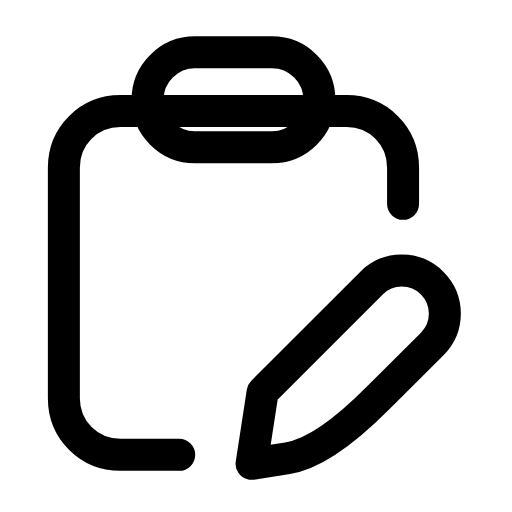
t = 0.00 s
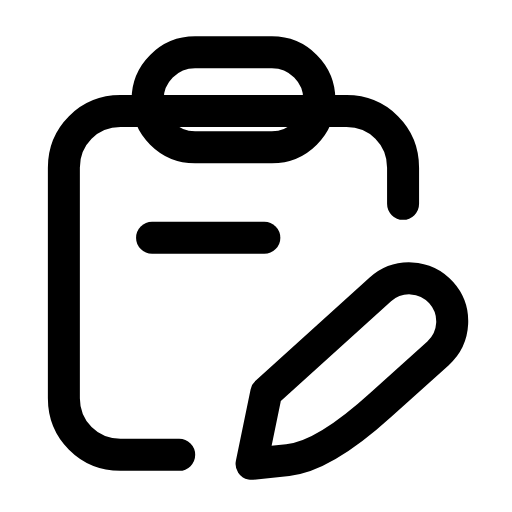
t = 0.24 s
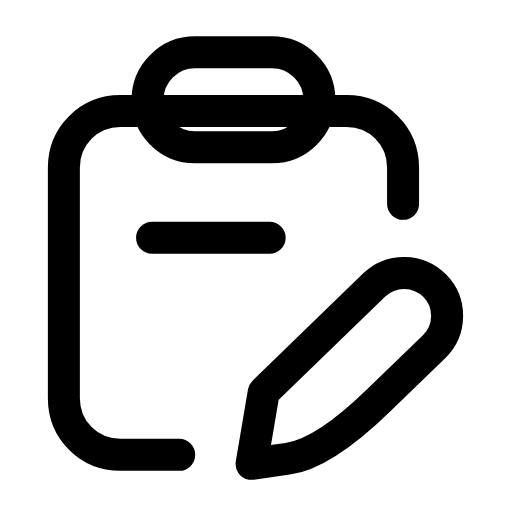
t = 0.44 s
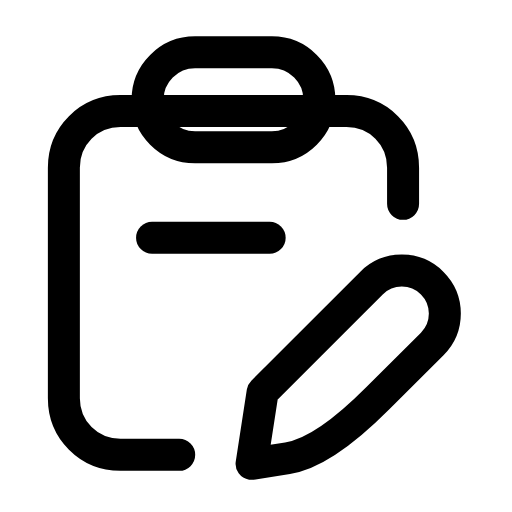
t = 0.68 s
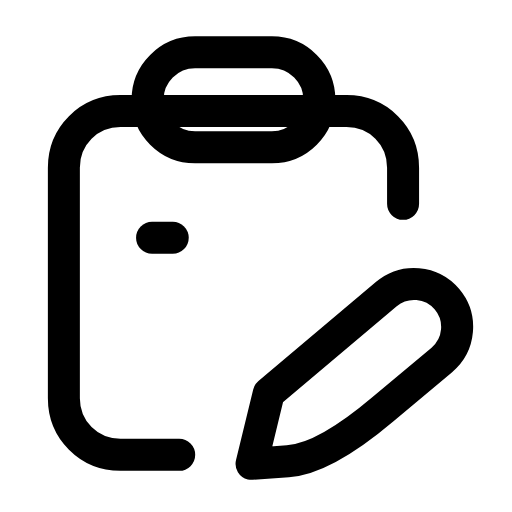
t = 0.93 s
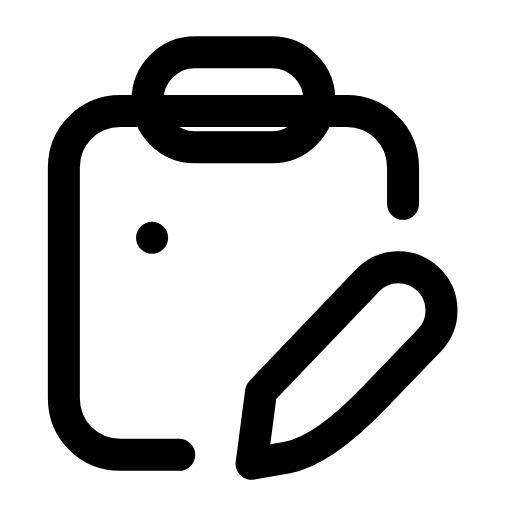
t = 1.17 s

The animated SVG that drew these frames (rendered in a browser with its animation timeline set to each time). Animation: 2 SMIL elements (animate=1,animateTransform=1); one cycle of 1.40 s, repeats indefinitely.

<svg xmlns="http://www.w3.org/2000/svg" width="24" height="24" viewBox="0 0 24 24" fill="none"><g transform="translate(-1.776 -0.728) scale(1.06)"><path stroke="currentColor" stroke-width="1.415" stroke-linecap="round" stroke-linejoin="round" fill="none" d="M9.6 20.8L7 20.8C5.6 20.8 4.5 19.7 4.5 18.3L4.5 8.1C4.5 6.7 5.6 5.6 7 5.6L17 5.6C18.4 5.6 19.5 6.7 19.5 8.1L19.5 9.7"></path><rect stroke="currentColor" stroke-width="1.415" stroke-linecap="round" stroke-linejoin="round" fill="none" x="8.2" y="3" width="7.6" height="4.2" rx="2.1"></rect><g><animateTransform attributeName="transform" type="rotate" values="0 12.8 21.2;-7 12.8 21.2;5 12.8 21.2;0 12.8 21.2;0 12.8 21.2;5 12.8 21.2;-7 12.8 21.2;0 12.8 21.2;0 12.8 21.2" keyTimes="0;0.135;0.27;0.45;0.6;0.72;0.81;0.9;1" dur="1.4s" repeatCount="indefinite" calcMode="spline" keySplines="0.16 1 0.3 1;0.16 1 0.3 1;0.16 1 0.3 1;0.16 1 0.3 1;0.16 1 0.3 1;0.16 1 0.3 1;0.16 1 0.3 1;0.16 1 0.3 1"/><path stroke="currentColor" stroke-width="1.415" stroke-linecap="round" stroke-linejoin="round" fill="none" d="M12.8 21.2L14.39 20.95Q15.98 20.71 18.38 18.3L20.79 15.9A1.9 1.9 0 0 0 18.1 13.21L13.29 18.02Z"></path></g><line stroke="currentColor" stroke-width="1.415" stroke-linecap="round" stroke-linejoin="round" fill="none" x1="8.4" x2="13.6" y1="11.2" y2="11.2" pathLength="1" stroke-dasharray="1"><animate attributeName="stroke-dashoffset" values="1;1;0;0;1;1;1" keyTimes="0;0.054;0.315;0.6;0.864;0.9;1" dur="1.4s" repeatCount="indefinite" calcMode="spline" keySplines="0.16 1 0.3 1;0.16 1 0.3 1;0.16 1 0.3 1;0.16 1 0.3 1;0.16 1 0.3 1;0.16 1 0.3 1"/></line></g></svg>
